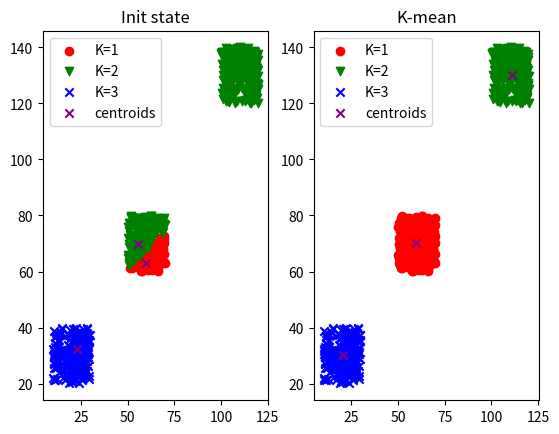

Source code (Python): (Note: this script raises an exception after producing the figure.)
import numpy as np
import matplotlib.pyplot as plt

import random

def make_blobs(centers, nsamples=200, std=0.1):
    n = len(centers) * nsamples
    x_train = np.zeros((n, 2), dtype=np.float32)
    y_train = np.zeros((n,), dtype=np.int32)
    for i in range(len(centers)):
        for j in range(nsamples):
            x_dist = ( random.randint(1, 1000) / 1000 ) * std
            y_dist = ( random.randint(1, 1000) / 1000 ) * std
            x_train[i*nsamples + j] = centers[i] + np.array([x_dist, y_dist])
            y_train[i*nsamples + j] = i
    return x_train, y_train

def find_closest_centroids(X, centroids):
    """
    Computes the centroid memberships for every example
    
    Args:
        X (ndarray): (m, n) Input values      
        centroids (ndarray): (K, n) centroids
    
    Returns:
        idx (array_like): (m,) closest centroids
    
    """
    K = centroids.shape[0]
    idx = np.zeros(X.shape[0], dtype=int)
    for i, x in enumerate(X):
        min_centroid = np.linalg.norm(x - centroids[0])
        idx_i = 0
        for k in range(len(centroids)):
            dist = np.linalg.norm(x - centroids[k])
            if dist < min_centroid:
                min_centroid = dist
                idx_i = k
        idx[i] = idx_i
    return idx

def compute_centroids(X, idx, K):
    """
    Returns the new centroids by computing the means of the 
    data points assigned to each centroid.
    
    Args:
        X (ndarray):   (m, n) Data points
        idx (ndarray): (m,) Array containing index of closest centroid for each 
                        example in X. Concretely, idx[i] contains the index of 
                        the centroid closest to example i
        K (int):       number of centroids
    
    Returns:
        centroids (ndarray): (K, n) New centroids computed
    """
    m, n = X.shape
    centroids = np.zeros((K, n))
    for k in range(K):
        points = [X[i] for i in range(len(idx)) if idx[i] == k]
        centroids[k] = sum(points)/len(points)
    return centroids

def kMeans_init_centroids(X, K):
    """
    This function initializes K centroids that are to be 
    used in K-Means on the dataset X
    
    Args:
        X (ndarray): Data points 
        K (int):     number of centroids/clusters
    
    Returns:
        centroids (ndarray): Initialized centroids
    """
    
    # Randomly reorder the indices of examples
    randidx = np.random.permutation(X.shape[0])
    
    # Take the first K examples as centroids
    centroids = X[randidx[:K]]
    
    return centroids

def run_kMean(X, initial_centroids, max_iter=10):
    """Run K-Mean algorithm on data matrix X, where each row of X is a single example"""
    m, n = X.shape
    centroids =initial_centroids
    for i in range(max_iter):
        print(f'K-Means iteration {i}/{max_iter}')
        idx =  find_closest_centroids(X, centroids)
        centroids = compute_centroids(X, idx, len(centroids))
    return centroids, idx

centers = np.array([[10, 20], [50, 60], [100, 120]])
X_train, Y_train = make_blobs(centers, nsamples=200, std=20)

K = 3
max_iter = 100
#initial_centroids = np.array([[20, 30], [30, 30], [70, 60]])
initial_centroids = kMeans_init_centroids(X_train, K)
idx_init = find_closest_centroids(X_train, initial_centroids)

centroids, idx = run_kMean(X_train, initial_centroids, max_iter)

fig, ax = plt.subplots(1,2)
red_center_init = X_train[idx_init == 0]
green_center_init = X_train[idx_init == 1]
blue_center_init = X_train[idx_init == 2]
red_center = X_train[idx == 0]
green_center = X_train[idx == 1]
blue_center = X_train[idx == 2]
ax[0].scatter(red_center_init[:,0], red_center_init[:,1], marker='o', c='r', label='K=1')
ax[0].scatter(green_center_init[:,0], green_center_init[:,1], marker='v', c='g', label='K=2')
ax[0].scatter(blue_center_init[:,0], blue_center_init[:,1], marker='x', c='b', label='K=3')
ax[0].scatter(initial_centroids[:,0], initial_centroids[:,1], marker='x', c='purple', label='centroids')
ax[0].set_title('Init state')
ax[0].legend()
ax[1].scatter(red_center[:,0], red_center[:,1], marker='o', c='r', label='K=1')
ax[1].scatter(green_center[:,0], green_center[:,1], marker='v', c='g', label='K=2')
ax[1].scatter(blue_center[:,0], blue_center[:,1], marker='x', c='b', label='K=3')
ax[1].scatter(centroids[:,0], centroids[:,1], marker='x', c='purple', label='centroids')
ax[1].set_title('K-mean')
ax[1].legend()
plt.show()

# load image
original_img = plt.imread('unsupervised_learning_recommenders_reinforcement_learning/bird_small.png')
plt.imshow(original_img)
plt.show()

print(f'Shape of original image is: {original_img.shape}')

X_img = np.reshape(original_img, (original_img.shape[0]*original_img.shape[1], 3))
print(X_img.shape)

K = 16
max_iter = 20
initial_centroids = kMeans_init_centroids(X_img, K)
idx_init = find_closest_centroids(X_img, initial_centroids)
centroids, idx = run_kMean(X_img, initial_centroids, max_iter)
X_img_recovered = centroids[idx, :]
X_img_recovered = np.reshape(X_img_recovered, original_img.shape)

print(f'Shape of idx: {idx.shape}')
print(f'Closest point for the first five elements: {idx[:5]}')

# Display original image
fig, ax = plt.subplots(1,3)
plt.axis('off')

ax[0].imshow(original_img)
ax[0].set_title('Original')
ax[0].set_axis_off()


# Display compressed image
ax[1].imshow(X_img_recovered)
ax[1].set_title('Compressed with %d colours'%K)
ax[1].set_axis_off()

# Display color palette
centroids = np.reshape(centroids, (centroids.shape[0], 1, 3))
ax[2].imshow(centroids)
ax[2].set_title('Color pallette')
ax[2].set_axis_off()
plt.show()
